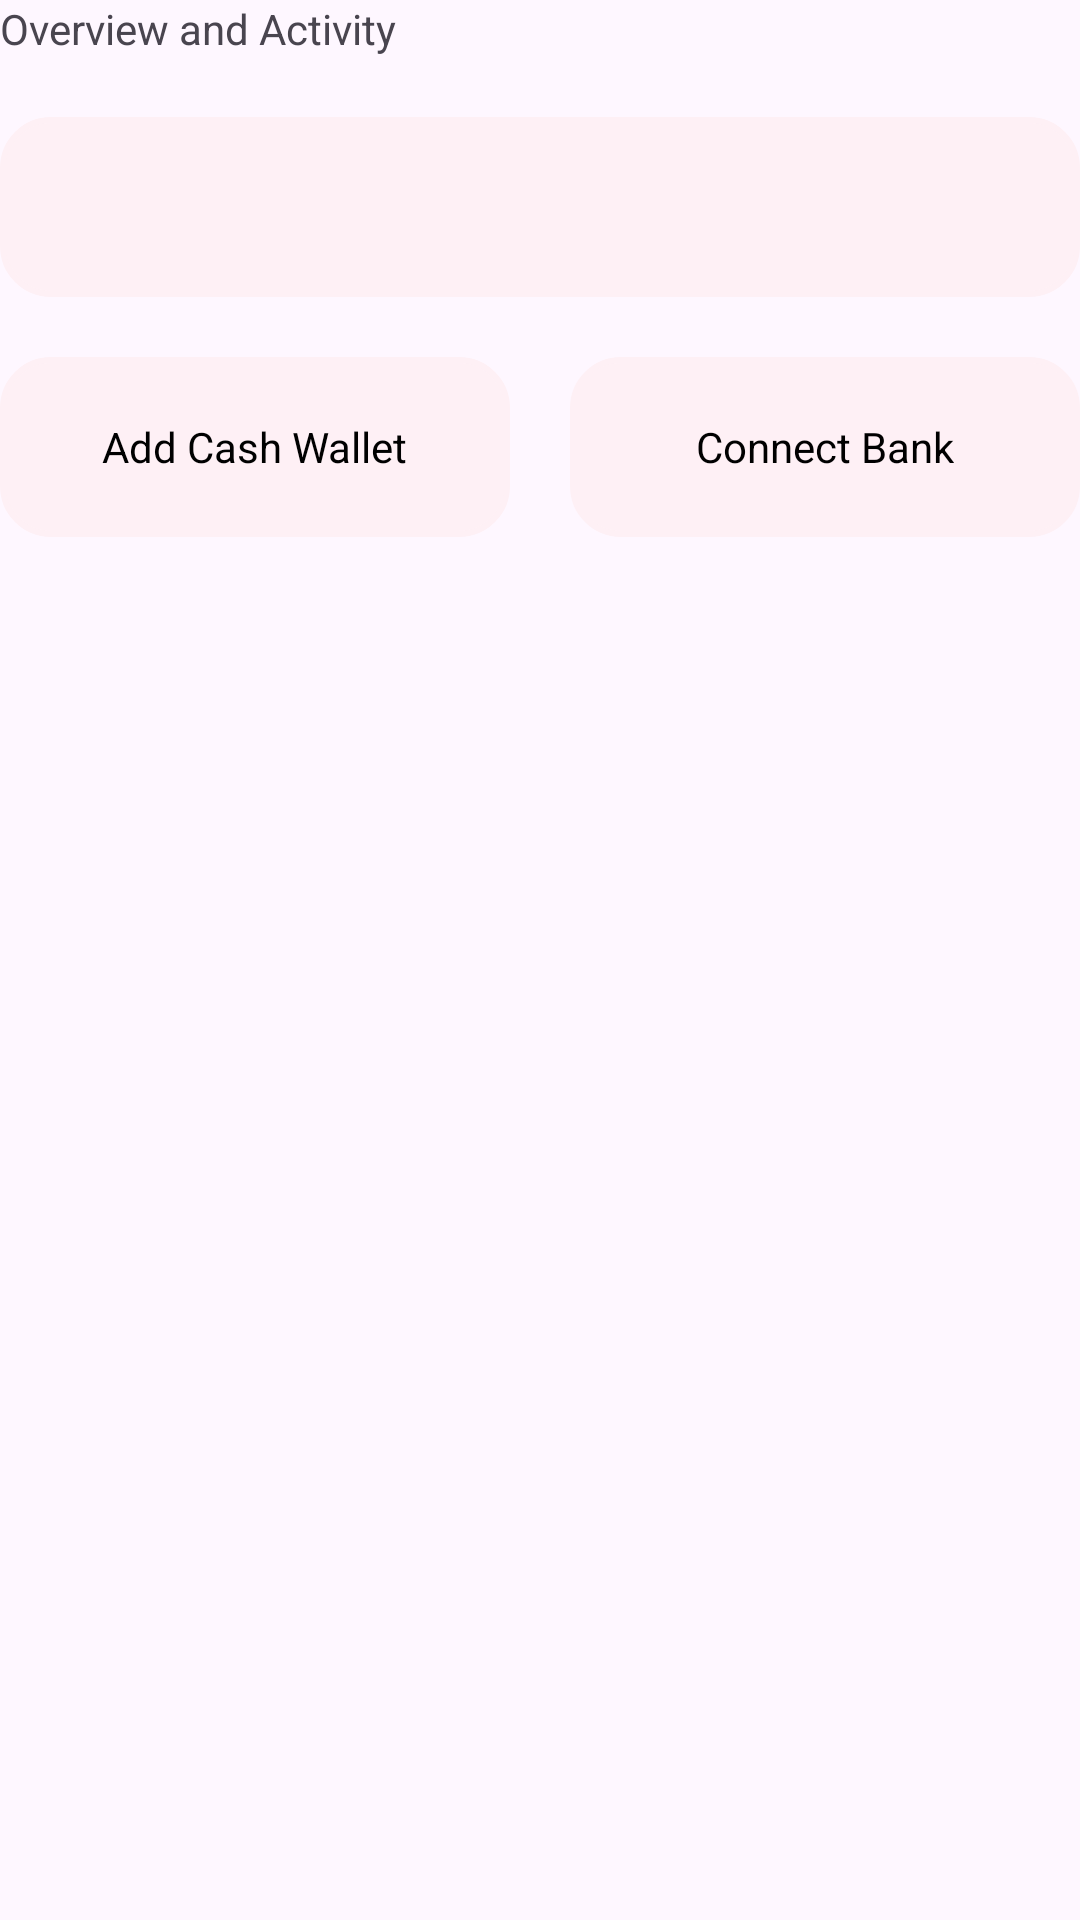

Reconstruct the res/layout file that produces this screen, plus the resources it refers to.
<!-- AndroidManifest.xml: application theme Theme.Asm_adr -->
<!-- res/layout/wallet.xml -->
<?xml version="1.0" encoding="utf-8"?>
<LinearLayout xmlns:android="http://schemas.android.com/apk/res/android"
    android:layout_width="match_parent"
    android:layout_margin="20dp"
    android:orientation="vertical"
    android:layout_height="wrap_content">


    <TextView
        android:id="@+id/tvWallet"
        android:text="@string/Overview"
        android:layout_width="wrap_content"
        android:layout_height="wrap_content"/>


    <RelativeLayout
        android:layout_marginTop="20dp"
        android:background="@drawable/shape_banner_button"
        android:layout_width="match_parent"
        android:layout_height="60dp">




    </RelativeLayout>


    <LinearLayout
        android:layout_marginTop="20dp"
        android:layout_width="match_parent"
        android:layout_height="60dp">

        <RelativeLayout
            android:background="@drawable/shape_banner_button"
            android:layout_weight="1"
            android:layout_width="0dp"
            android:layout_height="match_parent">
            <TextView
                android:textColor="@color/black"
                android:text="Add Cash Wallet"
                android:layout_centerInParent="true"
                android:layout_width="wrap_content"
                android:layout_height="wrap_content"/>

        </RelativeLayout>
        <RelativeLayout
            android:layout_marginLeft="20dp"
            android:background="@drawable/shape_banner_button"
            android:layout_weight="1"
            android:layout_width="0dp"
            android:layout_height="match_parent">
            <TextView
                android:textColor="@color/black"
                android:text="Connect Bank"
                android:layout_centerInParent="true"
                android:layout_width="wrap_content"
                android:layout_height="wrap_content"/>
        </RelativeLayout>
    </LinearLayout>

</LinearLayout>
<!-- resources referenced by this layout -->
<resources>
  <color name="black">#FF000000</color>
  <!-- drawable shape_banner_button (drawable) -->
  <?xml version="1.0" encoding="utf-8"?>
  <shape xmlns:android="http://schemas.android.com/apk/res/android"
      android:shape="rectangle">
  
      <solid android:color="#FEF0F5"/> 
  
      <corners android:radius="16dp"/> 
  
      <stroke android:width="2dp"
          android:color="#FEF0F5"/> 
  
      <padding android:left="10dp"
          android:top="10dp"
          android:right="10dp"
          android:bottom="10dp"/>
  </shape>
  <string name="Overview">Overview and Activity</string>
  <style name="Theme.Asm_adr" parent="Base.Theme.Asm_adr" />
  <style name="Base.Theme.Asm_adr" parent="Theme.Material3.DayNight.NoActionBar">
          
          
      </style>
</resources>
